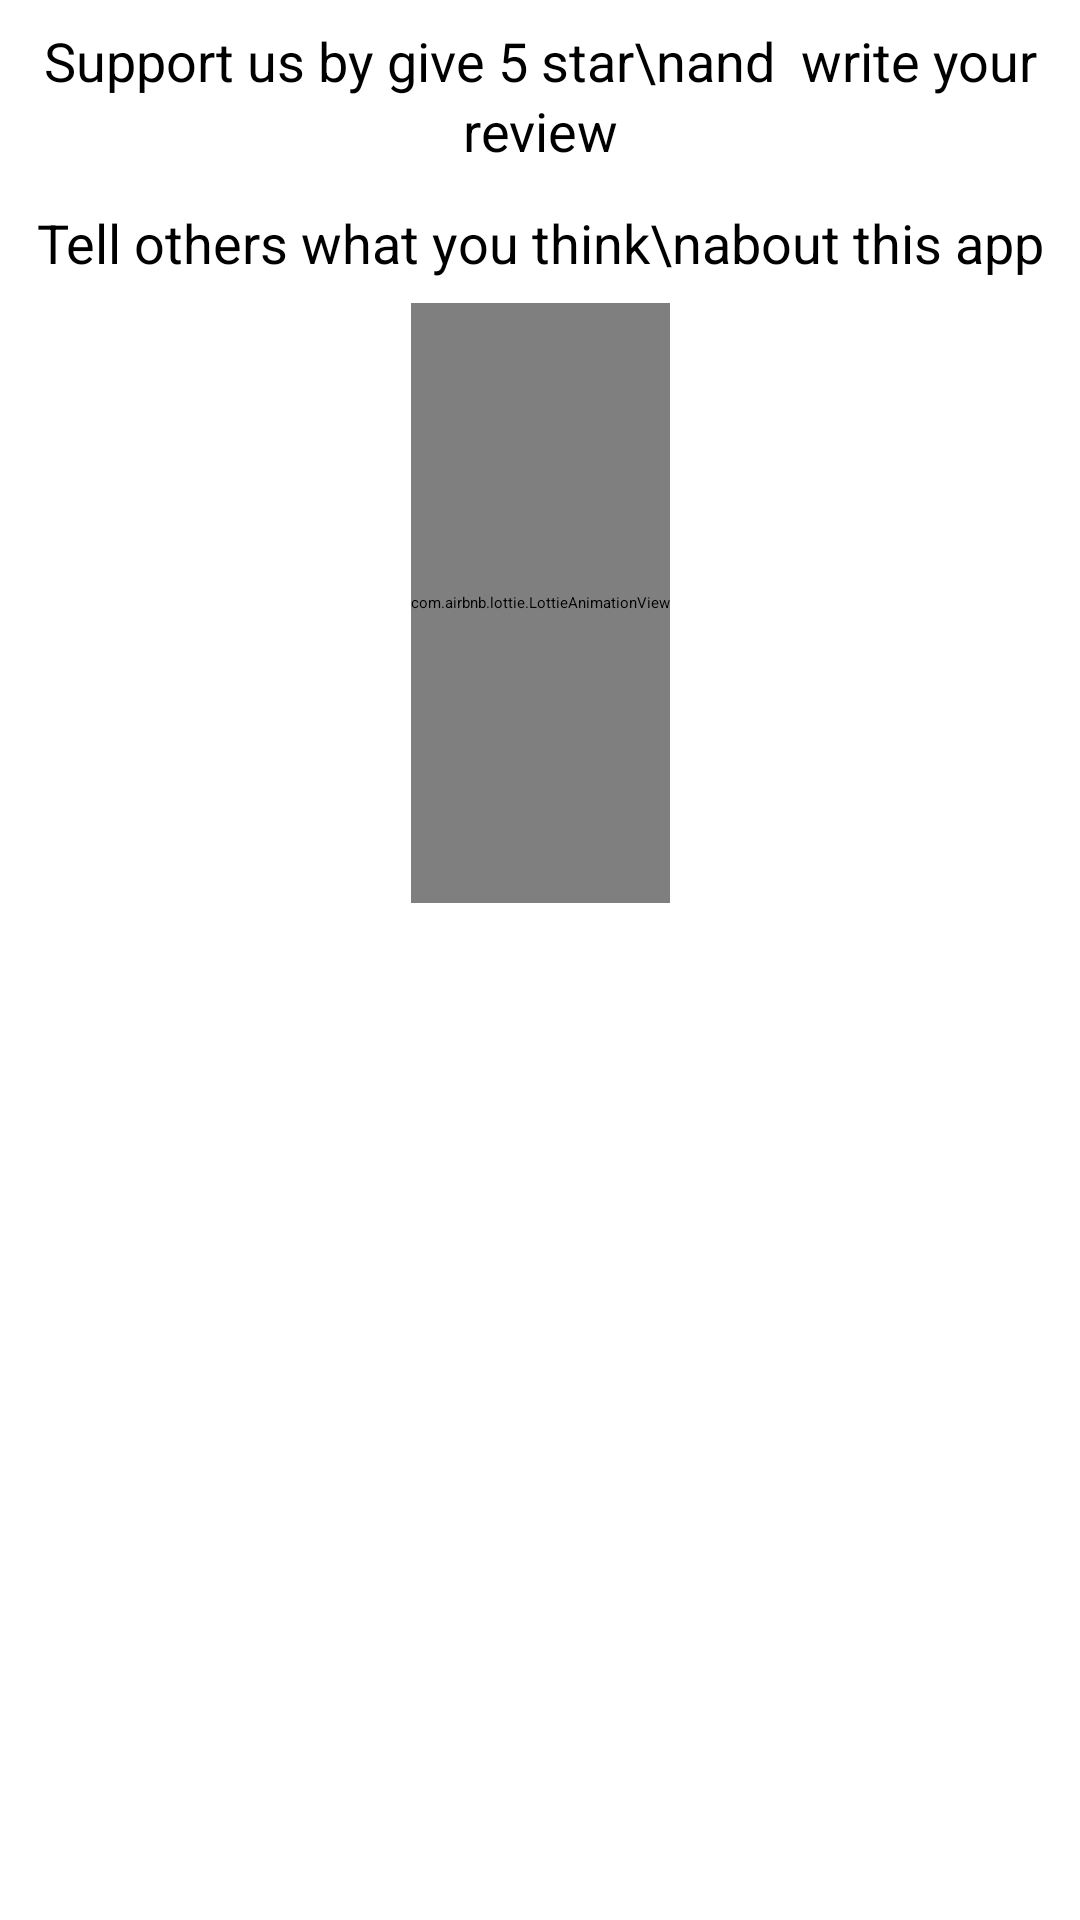

Layout XML and referenced resources for this Android screen:
<!-- AndroidManifest.xml: application theme Theme.GuessNumber -->
<!-- res/layout/rate_us_layout.xml -->
<?xml version="1.0" encoding="utf-8"?>
<androidx.constraintlayout.widget.ConstraintLayout xmlns:android="http://schemas.android.com/apk/res/android"
    xmlns:app="http://schemas.android.com/apk/res-auto"
    xmlns:tools="http://schemas.android.com/tools"
    android:layout_width="wrap_content"
    android:layout_height="wrap_content">

    <ImageView
        android:id="@+id/dialog_cancel"
        android:layout_width="wrap_content"
        android:layout_height="wrap_content"
        android:layout_marginTop="8dp"
        android:layout_marginEnd="8dp"
        android:src="@drawable/ic_baseline_close_24"
        app:layout_constraintEnd_toEndOf="parent"
        app:layout_constraintTop_toTopOf="parent" />

    <TextView
        android:id="@+id/txtSupport"
        android:layout_width="match_parent"
        android:layout_height="wrap_content"
        android:lineSpacingMultiplier="1.1"
        android:text="Support us by give 5 star\nand  write your review"
        android:textAlignment="center"
        android:textColor="@color/black"
        android:textSize="18sp"
        app:layout_constraintEnd_toEndOf="parent"
        app:layout_constraintStart_toStartOf="parent"
        app:layout_constraintTop_toBottomOf="@+id/dialog_cancel" />

    <RatingBar
        android:id="@+id/ratingBar"
        android:layout_width="wrap_content"
        android:layout_height="wrap_content"
        android:layout_marginTop="5dp"
        android:numStars="5"
        android:progressTint="@color/purple_500"
        android:rating="4.5"
        android:stepSize="0.5"
        app:layout_constraintEnd_toEndOf="parent"
        app:layout_constraintStart_toStartOf="parent"
        app:layout_constraintTop_toBottomOf="@+id/txtSupport" />

    <TextView
        android:id="@+id/txtTellOther"
        android:layout_width="match_parent"
        android:layout_height="wrap_content"
        android:layout_marginTop="8dp"
        android:lineSpacingMultiplier="1.1"
        android:text="Tell others what you think\nabout this app"
        android:textAlignment="center"
        android:textColor="@color/black"
        android:textSize="18sp"
        app:layout_constraintEnd_toEndOf="parent"
        app:layout_constraintStart_toStartOf="parent"
        app:layout_constraintTop_toBottomOf="@+id/ratingBar" />

    <com.airbnb.lottie.LottieAnimationView
        android:id="@+id/lav_toggle"
        android:layout_width="wrap_content"

        android:layout_height="200dp"
        android:layout_marginTop="8dp"

        app:layout_constraintEnd_toEndOf="parent"
        app:layout_constraintStart_toStartOf="parent"
        app:layout_constraintTop_toBottomOf="@id/txtTellOther"
        app:lottie_autoPlay="true"
        app:lottie_loop="true"
        app:lottie_rawRes="@raw/thanks" />

    <androidx.appcompat.widget.AppCompatButton
        android:id="@+id/btnRateUs"
        android:layout_width="0dp"
        android:layout_height="wrap_content"
        android:layout_marginStart="16dp"
        android:layout_marginTop="8dp"

        android:layout_marginEnd="16dp"
        android:layout_marginBottom="16dp"
        android:background="@drawable/button_rate"
        android:text="Rate us"
        android:textColor="@color/white"
        app:layout_constraintBottom_toBottomOf="parent"
        app:layout_constraintEnd_toEndOf="parent"
        app:layout_constraintStart_toStartOf="parent"
        app:layout_constraintTop_toBottomOf="@+id/lav_toggle" />

</androidx.constraintlayout.widget.ConstraintLayout>
<!-- resources referenced by this layout -->
<resources>
  <color name="black">#FF000000</color>
  <color name="purple_500">#FF9800</color>
  <color name="white">#FFFFFFFF</color>
</resources>
